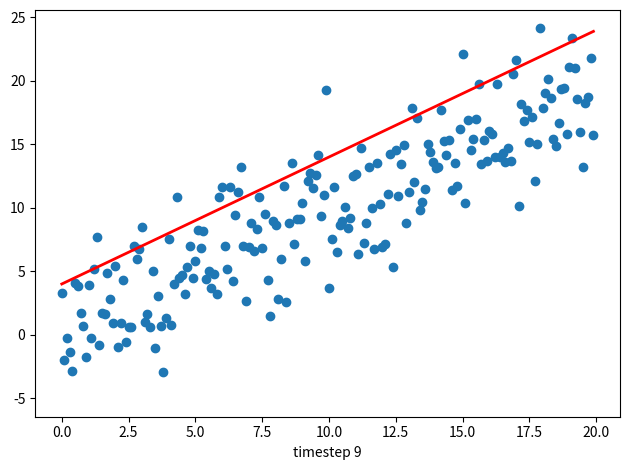

The script that saved this image:
# -*- coding: utf-8 -*-
"""
==============================================
Embedding an image file that was saved to disk
==============================================

If you wish to save an image to disk (e.g., if you create a GIF) and wish to
embed it in your documentation, you may do so with the `image_files` scraper.

This example creates a GIF using Matplotlib that is saved to disk with the
``FuncAnimation`` class. The created image file will be embedded in the
documentation just after the cell that created the file. This behavior is
enabled with the `image_files` value in the `image_scapers` configuration. See
:ref:`image_scrapers` for more information.

This example was modified from `this blog post by
Eli Bendersky <https://eli.thegreenplace.net/2016/drawing-animated-gifs-with-matplotlib/>`_.
"""

# [redacted]
# License: BSD 3 clause

import os
import numpy as np
import matplotlib.pyplot as plt
from matplotlib.animation import FuncAnimation

###############################################################################
# Create our figure
# =================
#
# First we'll create the figure for our animation. We'll use a simple scatter
# plot with a line plotted on top.

fig, ax = plt.subplots()
fig.set_tight_layout(True)

# Plot a scatter that persists (isn't redrawn) and the initial line.
x = np.arange(0, 20, 0.1)
ax.scatter(x, x + np.random.normal(0, 3.0, len(x)))
line, = ax.plot(x, x - 5, 'r-', linewidth=2)


def update(ii):
    label = 'timestep {0}'.format(ii)
    # Update the line and the axes (with a new xlabel). Return a tuple of
    # "artists" that have to be redrawn for this frame.
    line.set_ydata(x - 5 + ii)
    ax.set_xlabel(label)
    return line, ax


###############################################################################
# Create the animation
# ====================
#
# FuncAnimation will call the 'update' function for each frame. Here,
# we animate over 10 frames, with an interval of 200ms between frames.
# Once this animation is saved to disk, Sphinx-gallery will embed it in the
# documentation.

anim = FuncAnimation(fig, update, frames=np.arange(0, 10), interval=500)
anim.save('line.gif', dpi=40, writer='pillow')

###############################################################################
# .. note::
#    Sphinx-gallery will only display an image file if it has been modified
#    since the execution of the Python file. It will not display a pre-existing
#    image file (though you can always refer to these by directly embedding
#    them in your rST).
